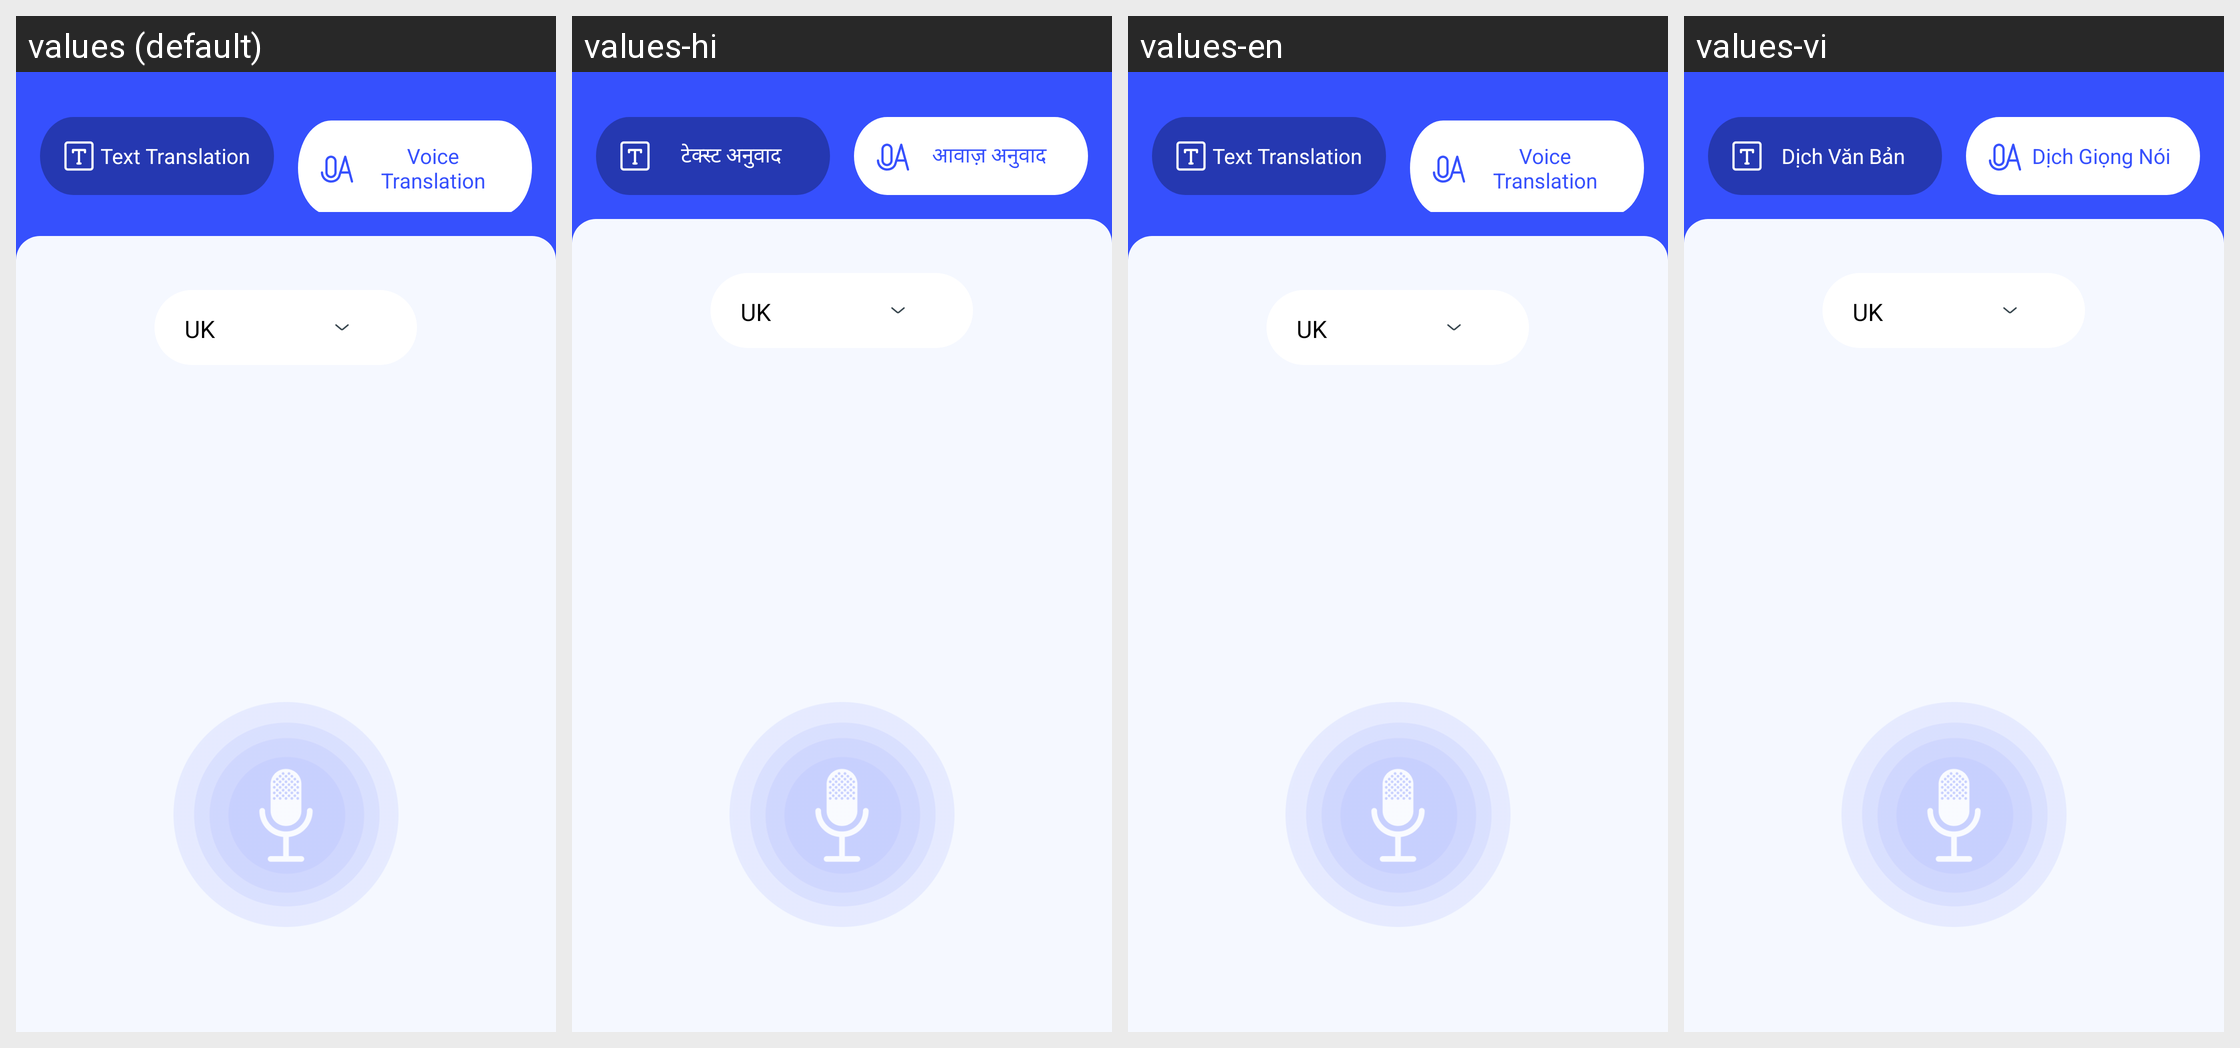

Strings drawn on this Android screen and how each of the app's shown locales translates them:
Android screen res/layout/fragment_speak.xml rendered under 4 locales, left to right: values (default), values-hi, values-en, values-vi. Device: Nexus 5 (rendered at 1080×1920; each locale shown at half size, 540×960, under a caption strip naming it); theme Theme.FatherOfApps.
Other locales in the repository, not shown: values-de, values-es, values-fr.
Strings drawn on this screen, with the default value and each locale's value (text and hints the layout hard-codes, and strings that could not be matched under every locale, appear in the picture but are not listed):

title_text_translation
  values: Text Translation
  values-hi: टेक्स्ट अनुवाद
  values-en: Text Translation
  values-vi: Dịch Văn Bản

title_voice_translation
  values: Voice Translation
  values-hi: आवाज़ अनुवाद
  values-en: Voice Translation
  values-vi: Dịch Giọng Nói
